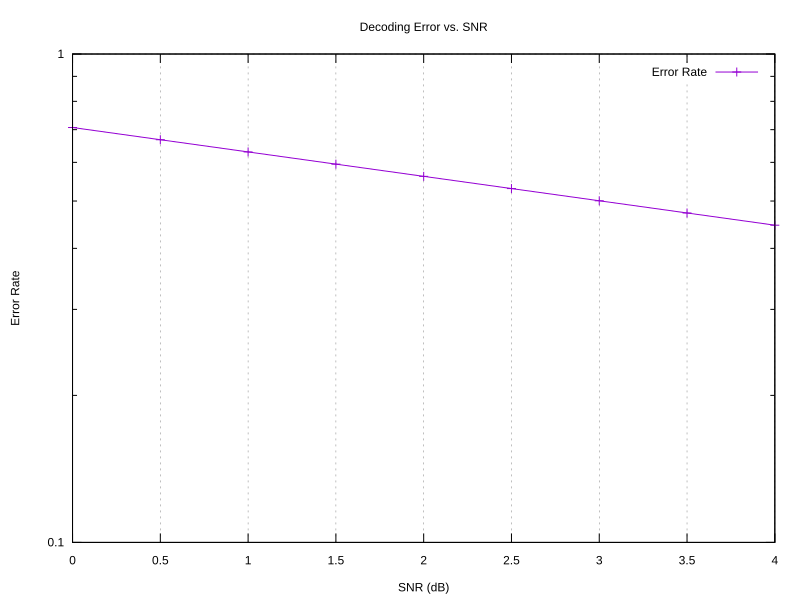

Values plotted in this chart, from the file beside it:
SNR(dB), Error Rate
0.000000, 0.7071
0.5, 0.6676
1, 0.6302
1.5, 0.595
2, 0.5617
2.5, 0.5303
3, 0.5006
3.5, 0.4726
4, 0.4462
